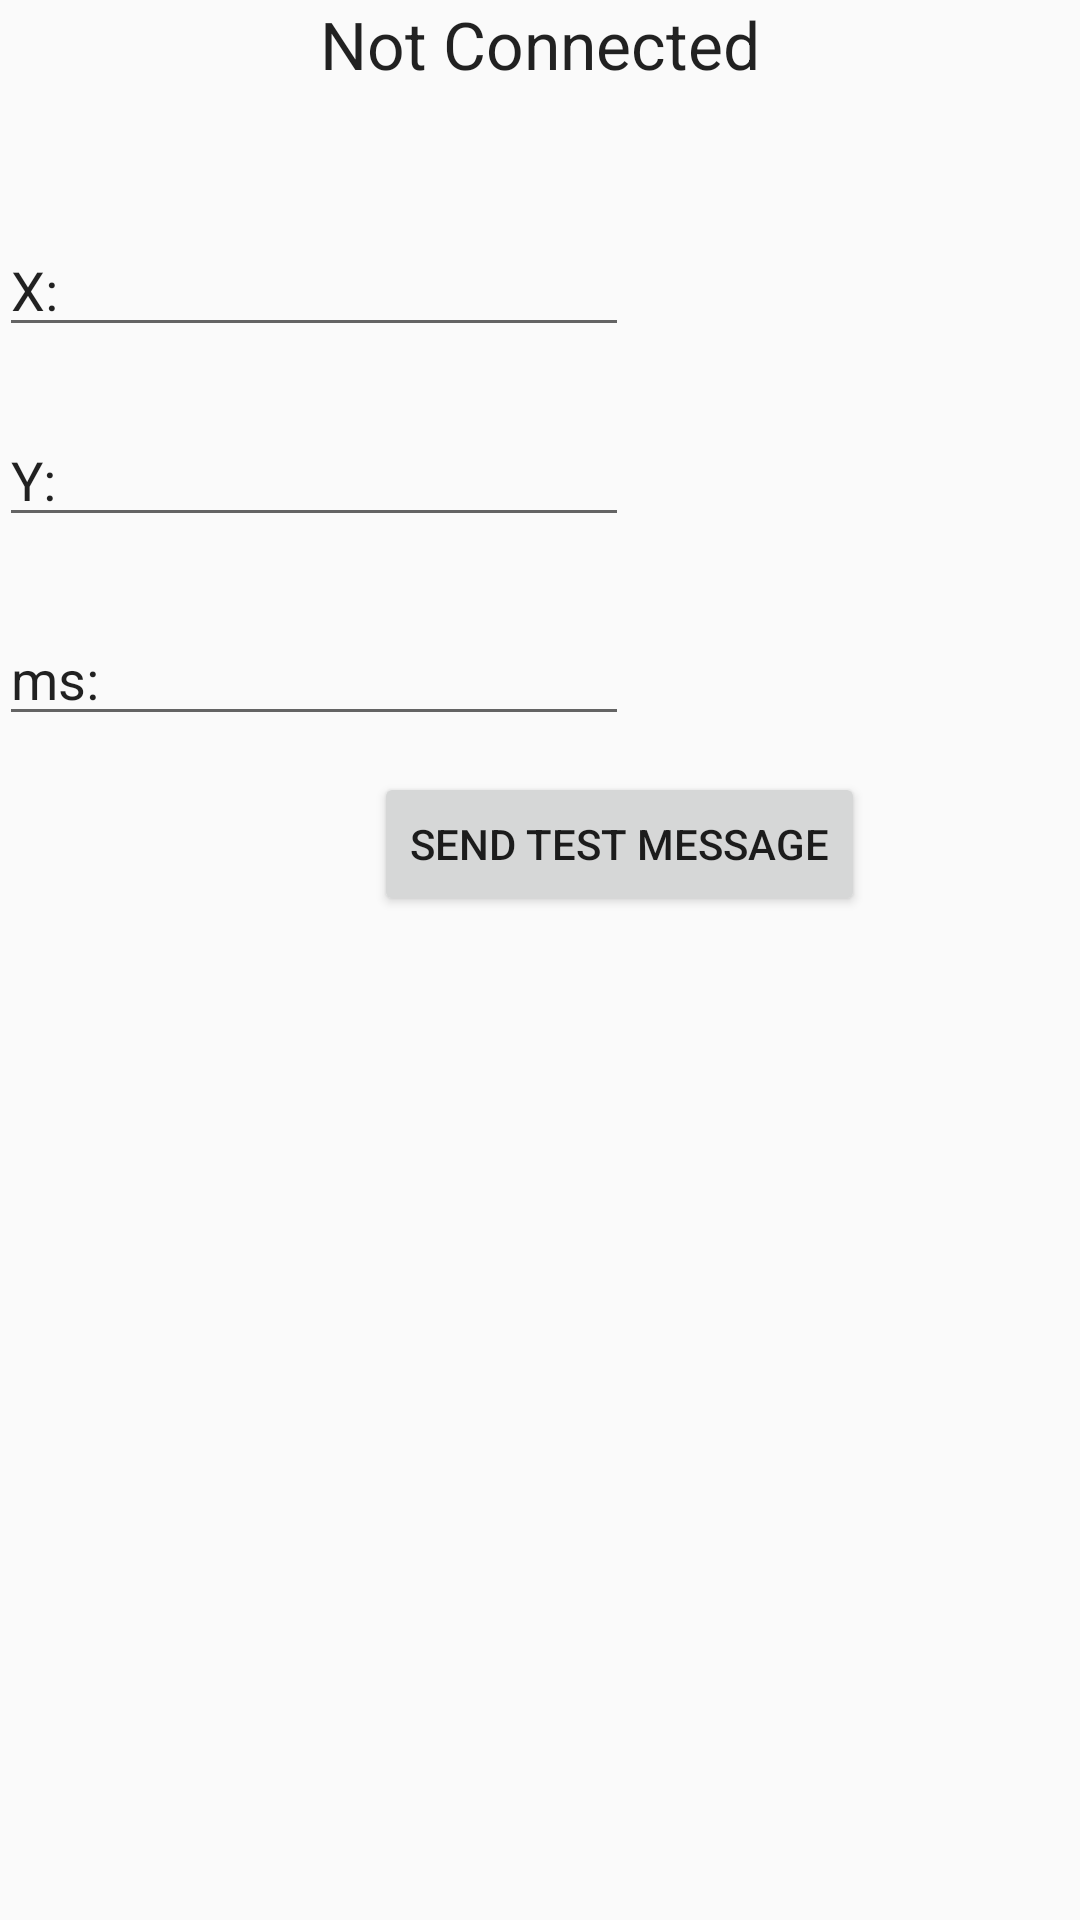

Here is an Android app screen rendered from its layout file. Give the layout XML and the strings, colors and styles it references.
<!-- AndroidManifest.xml: application theme AppTheme -->
<!-- res/layout/activity_vision_tracking.xml -->
<?xml version="1.0" encoding="utf-8"?>
<RelativeLayout xmlns:android="http://schemas.android.com/apk/res/android"
    xmlns:tools="http://schemas.android.com/tools"
    android:id="@+id/activity_vision_tracking"
    android:layout_width="match_parent"
    android:layout_height="match_parent"
    android:paddingBottom="@dimen/activity_vertical_margin"
    android:paddingLeft="@dimen/activity_horizontal_margin"
    android:paddingRight="@dimen/activity_horizontal_margin"
    android:paddingTop="@dimen/activity_vertical_margin"
    tools:context="org.usfirst.frc.example.steamworksvision.VisionTrackingTestActivity">

    <TextView
        android:text="@string/not_connected"
        android:layout_width="wrap_content"
        android:layout_height="wrap_content"
        android:id="@+id/isConnected"
        android:textAppearance="@android:style/TextAppearance.Material.Large"
        android:layout_alignParentTop="true"
        android:layout_centerHorizontal="true" />

    <EditText
        android:layout_width="wrap_content"
        android:layout_height="wrap_content"
        android:inputType="number"
        android:ems="10"
        android:layout_below="@+id/xPos"
        android:layout_alignParentStart="true"
        android:layout_marginTop="22dp"
        android:id="@+id/yPos"
        android:layout_alignEnd="@+id/xPos"
        android:hint="Y Coordinate"
        style="@android:style/Widget.Material.EditText"
        android:text="Y:" />

    <EditText
        android:layout_width="wrap_content"
        android:layout_height="wrap_content"
        android:inputType="number"
        android:ems="10"
        android:layout_marginTop="45dp"
        android:id="@+id/xPos"
        android:hint="X Coordinate"
        style="@android:style/Widget.Material.EditText"
        android:layout_below="@+id/isConnected"
        android:layout_alignParentStart="true"
        android:text="X:" />

    <EditText
        android:layout_width="wrap_content"
        android:layout_height="wrap_content"
        android:inputType="number"
        android:ems="10"
        android:layout_below="@+id/yPos"
        android:layout_alignParentStart="true"
        android:layout_marginTop="25dp"
        android:id="@+id/timestamp"
        android:hint="ms"
        style="@android:style/Widget.Material.EditText"
        android:text="ms:" />

    <Button
        android:text="Send Test Message"
        android:layout_width="wrap_content"
        android:layout_height="wrap_content"
        android:layout_below="@+id/timestamp"
        android:layout_alignParentEnd="true"
        android:layout_marginEnd="72dp"
        android:layout_marginTop="12dp"
        android:id="@+id/sendMessage" />

</RelativeLayout>
<!-- resources referenced by this layout -->
<resources>
  <string name="not_connected">Not Connected</string>
  <style name="AppTheme" parent="Theme.AppCompat.Light.DarkActionBar">
          
          <item name="colorPrimary">@color/colorPrimary</item>
          <item name="colorPrimaryDark">@color/colorPrimaryDark</item>
          <item name="colorAccent">@color/colorAccent</item>
      </style>
  <color name="colorPrimary">#3F51B5</color>
  <color name="colorPrimaryDark">#303F9F</color>
  <color name="colorAccent">#66B3FF</color>
</resources>
